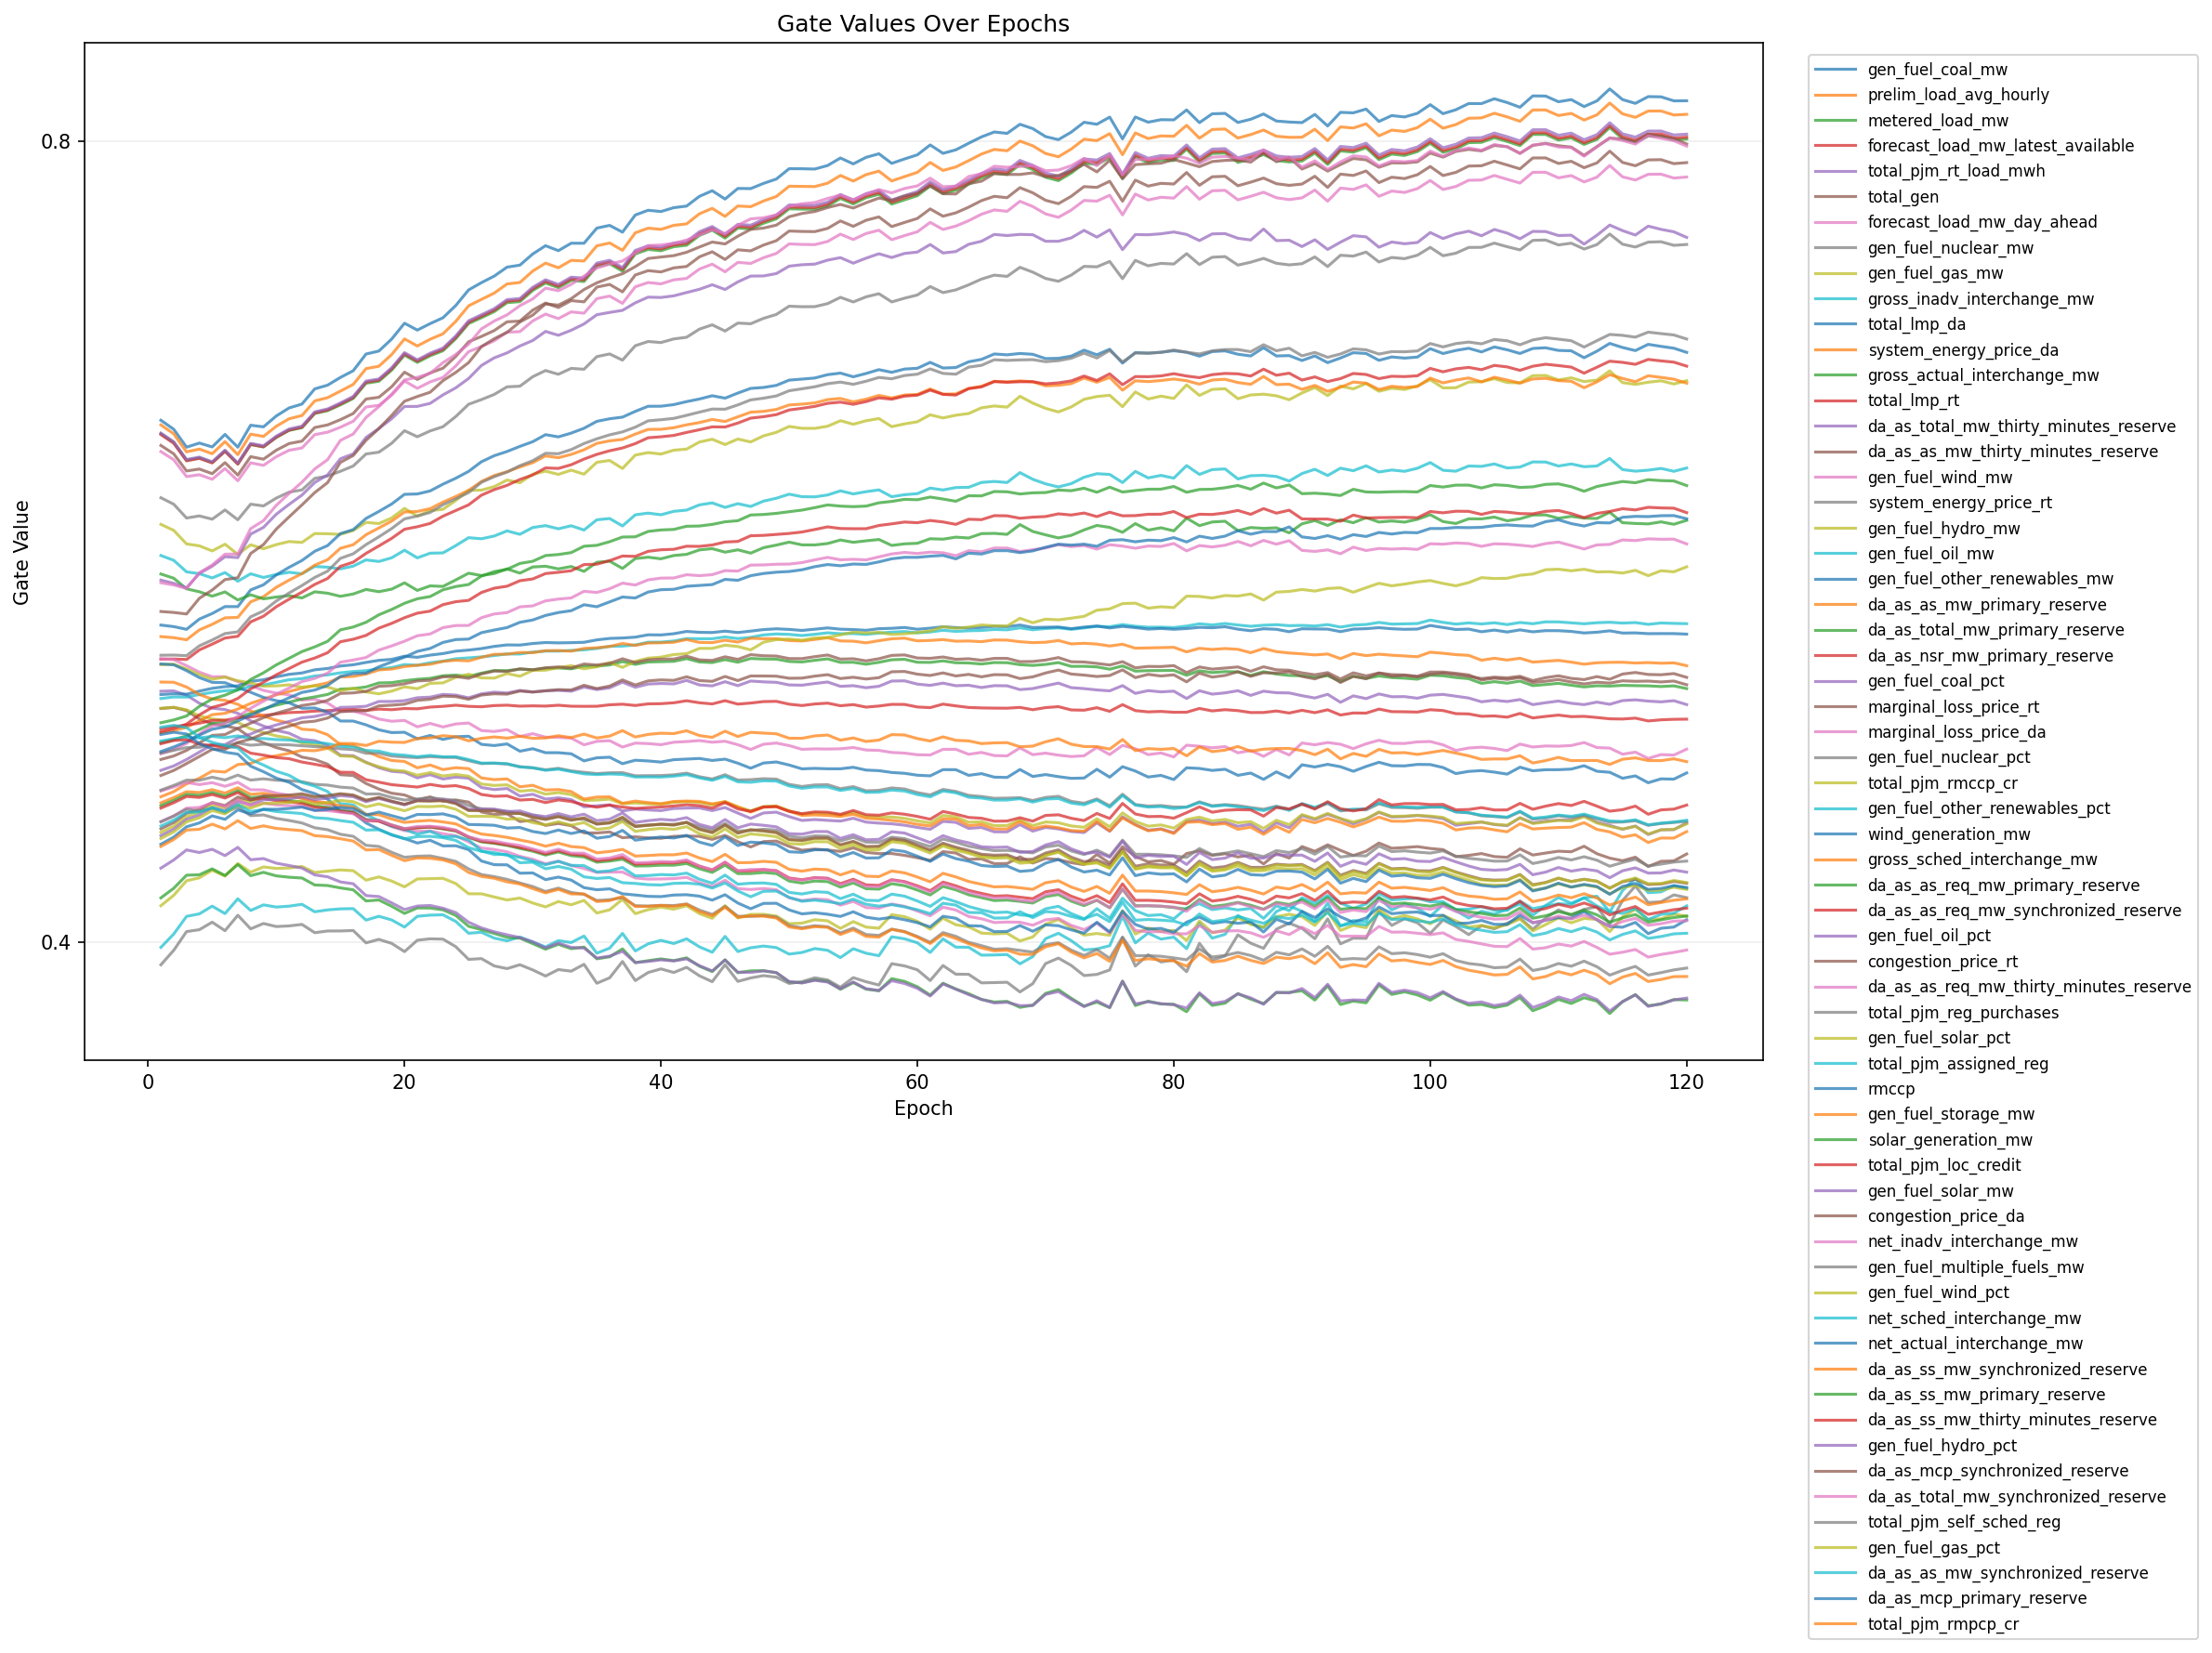

Source data for this figure (header and first rows):
epoch, feature_index, feature, gate
1, 1, gen_fuel_coal_mw, 0.6605
1, 2, prelim_load_avg_hourly, 0.6582
1, 3, metered_load_mw, 0.6538
1, 4, forecast_load_mw_latest_available, 0.6534
1, 5, total_pjm_rt_load_mwh, 0.6541
1, 6, total_gen, 0.6479
1, 7, forecast_load_mw_day_ahead, 0.6449
1, 8, gen_fuel_nuclear_mw, 0.6218
1, 9, gen_fuel_gas_mw, 0.6085
1, 10, gross_inadv_interchange_mw, 0.593
1, 11, total_lmp_da, 0.5582
1, 12, system_energy_price_da, 0.5525
1, 13, gross_actual_interchange_mw, 0.5837
1, 14, total_lmp_rt, 0.5412
1, 15, da_as_total_mw_thirty_minutes_reserve, 0.5251
1, 16, da_as_as_mw_thirty_minutes_reserve, 0.5165
1, 17, gen_fuel_wind_mw, 0.5414
1, 18, system_energy_price_rt, 0.5431
1, 19, gen_fuel_hydro_mw, 0.5166
1, 20, gen_fuel_oil_mw, 0.5215
1, 21, gen_fuel_other_renewables_mw, 0.5235
1, 22, da_as_as_mw_primary_reserve, 0.5043
1, 23, da_as_total_mw_primary_reserve, 0.4996
1, 24, da_as_nsr_mw_primary_reserve, 0.5064
1, 25, gen_fuel_coal_pct, 0.5807
1, 26, marginal_loss_price_rt, 0.565
1, 27, marginal_loss_price_da, 0.5794
1, 28, gen_fuel_nuclear_pct, 0.3885
1, 29, total_pjm_rmccp_cr, 0.5384
1, 30, gen_fuel_other_renewables_pct, 0.3972
1, 31, wind_generation_mw, 0.5388
1, 32, gross_sched_interchange_mw, 0.5297
1, 33, da_as_as_req_mw_primary_reserve, 0.5094
1, 34, da_as_as_req_mw_synchronized_reserve, 0.5049
1, 35, gen_fuel_oil_pct, 0.4856
1, 36, congestion_price_rt, 0.4911
1, 37, da_as_as_req_mw_thirty_minutes_reserve, 0.494
1, 38, total_pjm_reg_purchases, 0.4942
1, 39, gen_fuel_solar_pct, 0.418
1, 40, total_pjm_assigned_reg, 0.5003
1, 41, rmccp, 0.495
1, 42, gen_fuel_storage_mw, 0.4724
1, 43, solar_generation_mw, 0.4219
1, 44, total_pjm_loc_credit, 0.4989
1, 45, gen_fuel_solar_mw, 0.4368
1, 46, congestion_price_da, 0.4831
1, 47, net_inadv_interchange_mw, 0.4753
1, 48, gen_fuel_multiple_fuels_mw, 0.4758
1, 49, gen_fuel_wind_pct, 0.4546
1, 50, net_sched_interchange_mw, 0.5072
1, 51, net_actual_interchange_mw, 0.5036
1, 52, da_as_ss_mw_synchronized_reserve, 0.4694
1, 53, da_as_ss_mw_primary_reserve, 0.468
1, 54, da_as_ss_mw_thirty_minutes_reserve, 0.4668
1, 55, gen_fuel_hydro_pct, 0.453
1, 56, da_as_mcp_synchronized_reserve, 0.4564
1, 57, da_as_total_mw_synchronized_reserve, 0.46
1, 58, total_pjm_self_sched_reg, 0.4599
1, 59, gen_fuel_gas_pct, 0.4516
1, 60, da_as_as_mw_synchronized_reserve, 0.4578
... 7,380 more rows
